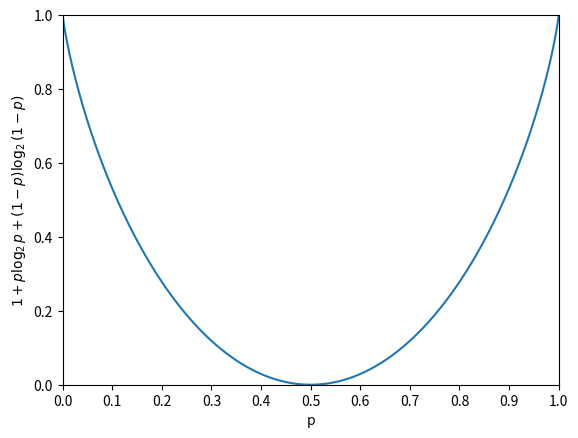

Source code (Python):
#!/usr/bin/env python3
import matplotlib.pyplot as plt
import numpy as np

# Less clumsy equation (simplified)
p = np.linspace(0.000001, 0.999999, 1000)
y = 1 + p * np.log2(p) + (1 - p) * np.log2(1 - p)
plt.plot(p, y)

# Axes
plt.xlim(0, 1)
plt.ylim(0, 1)
plt.xticks(np.arange(0, 1.1, 0.1))
plt.xlabel('p')
plt.ylabel('$ 1 + p \log_2 p + (1 - p) \log_2 (1 - p) $')

# Output
plt.savefig('channel-capacity.png', dpi=200, bbox_inches='tight')
